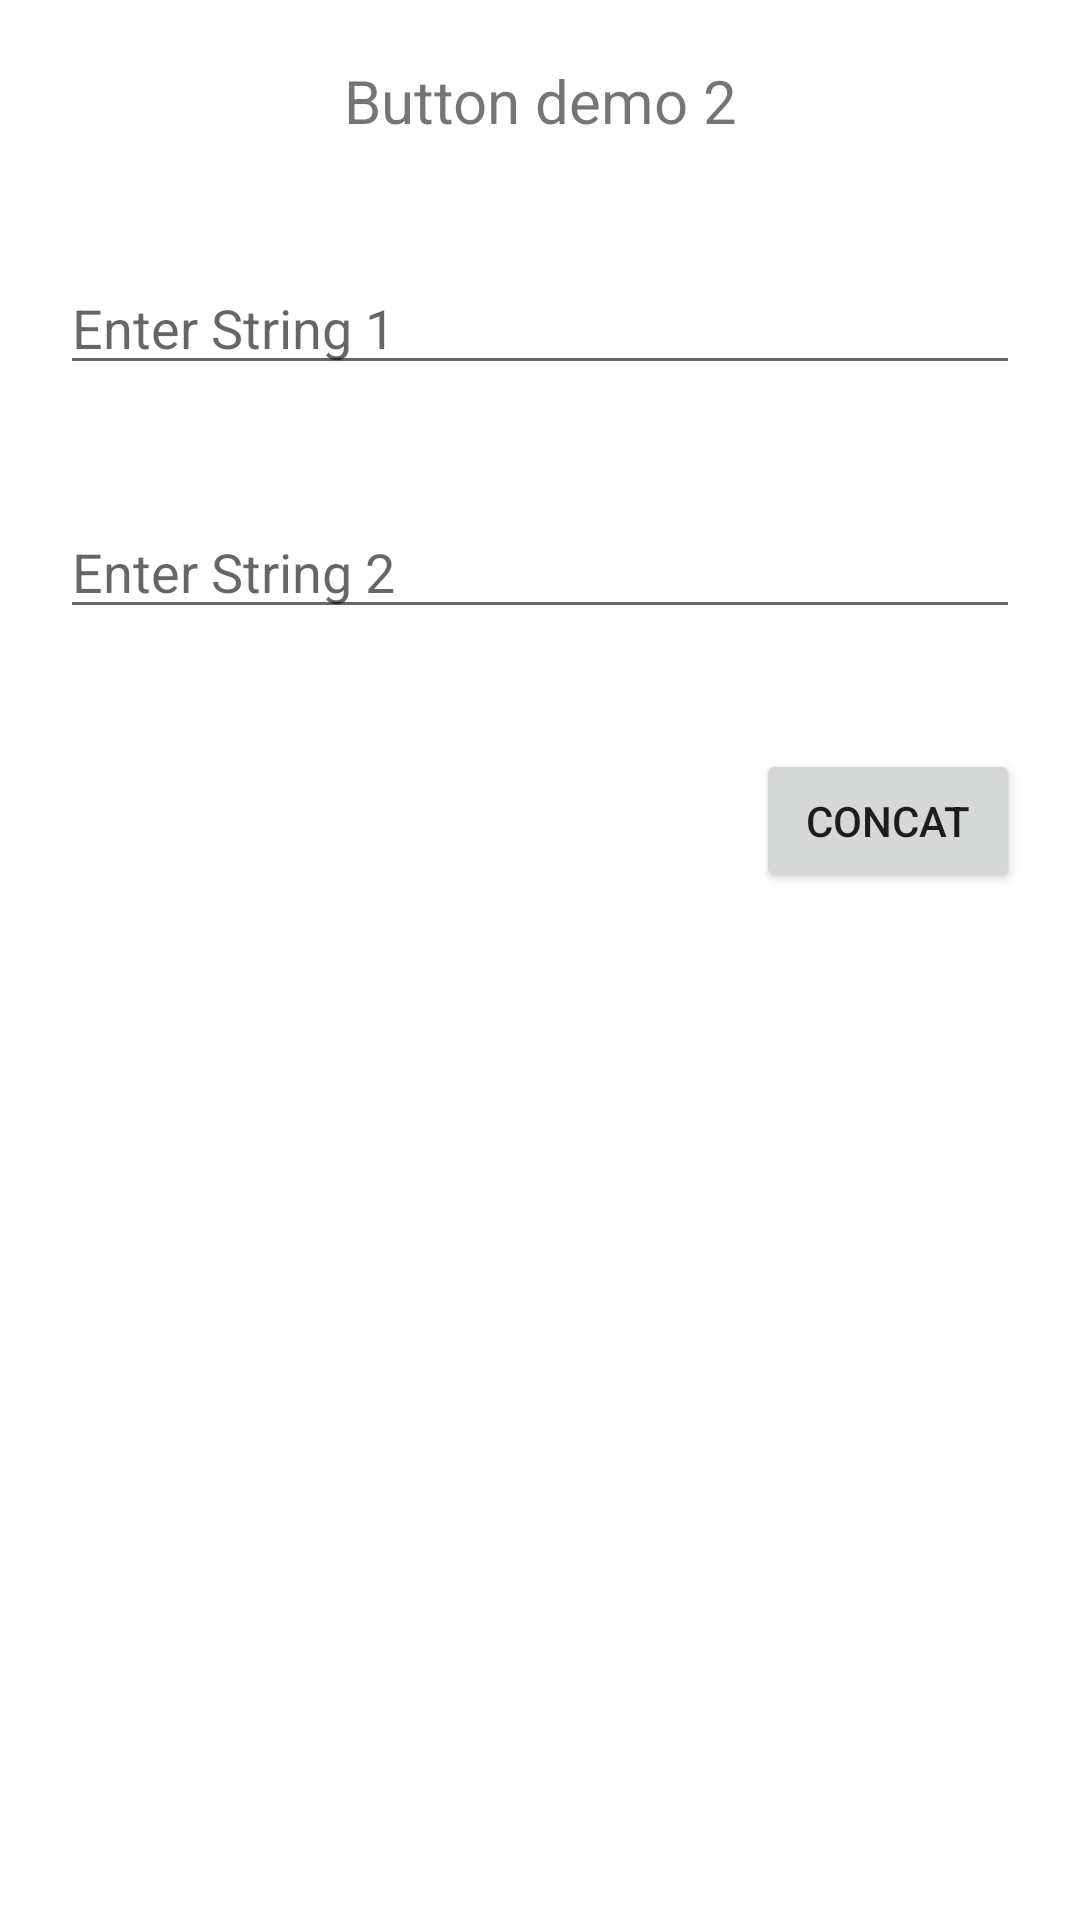

Reconstruct the res/layout file that produces this screen, plus the resources it refers to.
<!-- AndroidManifest.xml: application theme Theme.MCAD_final -->
<!-- res/layout/activity_p9_2_button_event.xml -->
<?xml version="1.0" encoding="utf-8"?>
<LinearLayout xmlns:android="http://schemas.android.com/apk/res/android"
    xmlns:app="http://schemas.android.com/apk/res-auto"
    xmlns:tools="http://schemas.android.com/tools"
    android:layout_width="match_parent"
    android:layout_height="match_parent"
    android:orientation="vertical"
    tools:context=".p9_2_button_event">
    <TextView
        android:layout_width="match_parent"
        android:layout_height="wrap_content"
        android:text="Button demo 2"
        android:gravity="center_horizontal"
        android:textSize="20dp"
        android:layout_margin="20dp"
        ></TextView>
    <EditText
        android:id="@+id/ed1"
        android:layout_margin="20dp"
        android:layout_width="match_parent"
        android:layout_height="wrap_content"
        android:hint="Enter String 1"
        android:layout_gravity="center_horizontal"

        ></EditText>
    <EditText
        android:id="@+id/ed2"
        android:layout_margin="20dp"
        android:layout_width="match_parent"
        android:layout_height="wrap_content"
        android:hint="Enter String 2"
        android:layout_gravity="center_horizontal"
        ></EditText>
    <Button
        android:id="@+id/concat_btn"
        android:layout_width="wrap_content"
        android:layout_height="wrap_content"
        android:text="Concat"
        android:layout_gravity="right"
        android:layout_margin="20dp"
        ></Button>
    <TextView
        android:id="@+id/string3"
        android:layout_width="match_parent"
        android:layout_height="wrap_content"
        android:layout_margin="20dp"
        android:textSize="20dp"
        android:textColor="#FFA000"
        ></TextView>






















</LinearLayout>
<!-- resources referenced by this layout -->
<resources>
  <style name="Theme.MCAD_final" parent="Theme.MaterialComponents.DayNight.DarkActionBar">
          
          <item name="colorPrimary">@color/purple_500</item>
          <item name="colorPrimaryVariant">@color/purple_700</item>
          <item name="colorOnPrimary">@color/white</item>
          
          <item name="colorSecondary">@color/teal_200</item>
          <item name="colorSecondaryVariant">@color/teal_700</item>
          <item name="colorOnSecondary">@color/black</item>
          
          <item name="android:statusBarColor" tools:targetApi="l">?attr/colorPrimaryVariant</item>
          
      </style>
  <!-- not gathered from this repository: default colours our renderer supplied (Android Studio template values) -->
  <color name="purple_500">#FF6200EE</color>
  <color name="purple_700">#FF3700B3</color>
  <color name="teal_200">#FF03DAC5</color>
  <color name="teal_700">#FF018786</color>
  <color name="black">#FF000000</color>
  <color name="white">#FFFFFFFF</color>
</resources>
